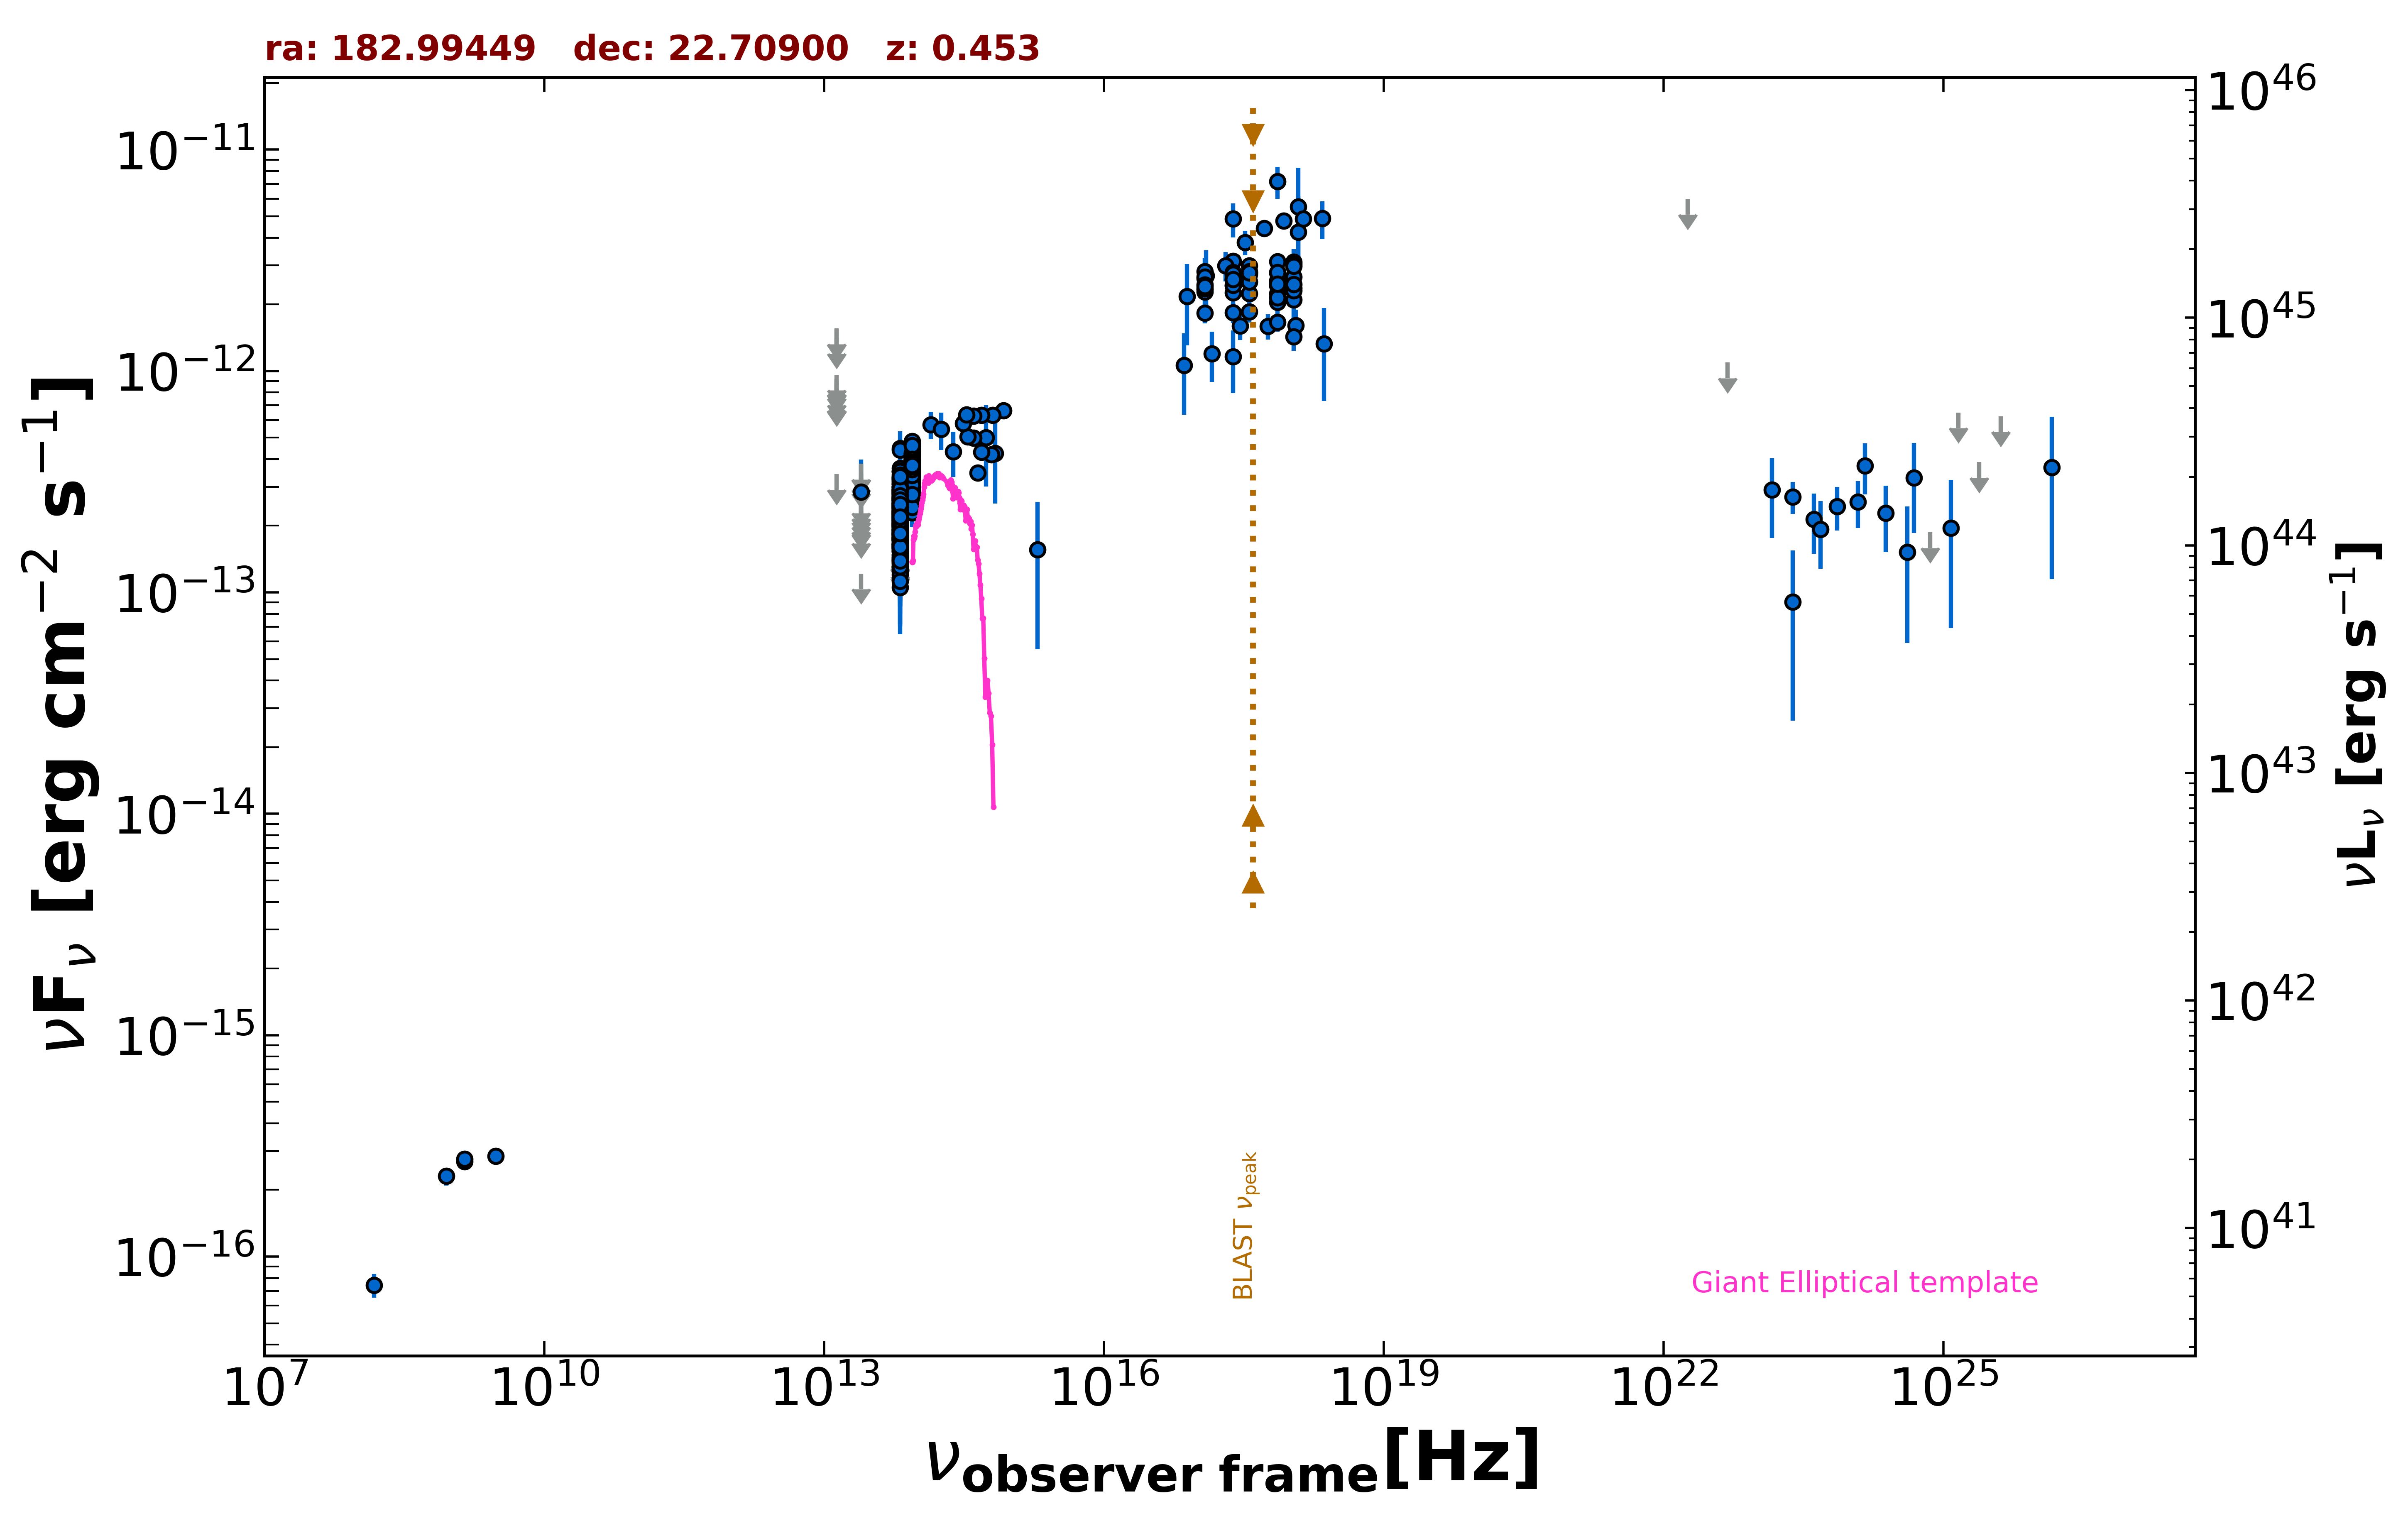

Values plotted in this chart, from the file beside it:
freq., flux, err_flux, MJD_start, MJD_end, flag, catalog, reference
1.400e+09, 2.689e-16, 1.950e-18, 55000, 55000, , FIRST, White et al. 1997  ApJ  475 479
1.400e+09, 2.758e-16, 9.800e-18, 55000, 55000, , NVSS, Condon et al. 1998  AJ  115  1693
8.870e+08, 2.306e-16, 2.130e-17, 55000, 55000, , RACS, Hale et al. 2021  PASA  38  e058
3.000e+09, 2.843e-16, 6.450e-18, 55000, 55000, , VLASSQL, Gordon et al. 2021  ApJS  255  30
2.418e+17, 1.159e-12, 3.635e-13, 55000, 55000, , XMMSL2, Saxton et al. 2008  A&A  480  611
7.253e+17, 2.041e-12, 5.340e-13, 55000, 55000, , XMMSL2, Saxton et al. 2008  A&A  480  611
1.209e+18, 4.237e-12, 1.946e-12, 55000, 55000, , XMMSL2, Saxton et al. 2008  A&A  480  611
2.418e+17, 4.869e-12, 8.530e-13, 55000, 55000, , XMMSL2, Saxton et al. 2008  A&A  480  611
7.253e+17, 7.170e-12, 1.177e-12, 55000, 55000, , XMMSL2, Saxton et al. 2008  A&A  480  611
1.209e+18, 5.513e-12, 2.784e-12, 55000, 55000, , XMMSL2, Saxton et al. 2008  A&A  480  611
2.418e+17, 3.132e-12, 2.345e-13, 55000, 55000, , RASS, Boller et al. 2016  A&A  103  1
2.418e+17, 2.429e-12, 6.300e-14, 56978, 57700, , 1OUSX, Giommi et al. in preparation
1.209e+17, 2.331e-12, 6.000e-14, 56978, 57700, , 1OUSX, Giommi et al. in preparation
3.627e+17, 2.526e-12, 6.600e-14, 56978, 57700, , 1OUSX, Giommi et al. in preparation
7.253e+17, 2.556e-12, 4.100e-14, 56978, 57700, , 1OUSX, Giommi et al. in preparation
1.088e+18, 2.655e-12, 9.000e-14, 56978, 57700, , 1OUSX, Giommi et al. in preparation
7.253e+17, 3.124e-12, 5.200e-14, 55000, 55000, , 2SXPS, Evans et al. 2020  ApJS  247  54
1.209e+17, 2.615e-12, 7.000e-14, 55000, 55000, , 2SXPS, Evans et al. 2020  ApJS  247  54
3.627e+17, 2.986e-12, 8.000e-14, 55000, 55000, , 2SXPS, Evans et al. 2020  ApJS  247  54
1.088e+18, 3.108e-12, 1.100e-13, 55000, 55000, , 2SXPS, Evans et al. 2020  ApJS  247  54
1.500e+08, 7.425e-17, 9.000e-18, 55000, 55000, , TGSS150, Intema et al. 2017  A&A  598  A781
1.389e+14, 5.729e-13, 8.150e-14, 55000, 55000, , 2MASS, Skrutskie et al. 2006  AJ  131  1163
1.804e+14, 5.446e-13, 1.040e-13, 55000, 55000, , 2MASS, Skrutskie et al. 2006  AJ  131  1163
2.427e+14, 4.318e-13, 9.945e-14, 55000, 55000, , 2MASS, Skrutskie et al. 2006  AJ  131  1163
8.817e+13, 3.502e-13, 2.550e-15, 55000, 55000, , UNWISE, Schlafly et al. 2019  ApJS  240  30
6.517e+13, 2.172e-13, 3.550e-15, 55000, 55000, , UNWISE, Schlafly et al. 2019  ApJS  240  30
8.817e+13, 3.895e-13, 1.110e-14, 55000, 55000, , WISE, Wright et al. 2010  AJ  140  1868
6.517e+13, 2.488e-13, 9.900e-15, 55000, 55000, , WISE, Wright et al. 2010  AJ  140  1868
2.498e+13, 1.217e-13, 0.000e+00, 55000, 55000, UL, WISE, Wright et al. 2010  AJ  140  1868
1.363e+13, 3.423e-13, 0.000e+00, 55000, 55000, UL, WISE, Wright et al. 2010  AJ  140  1868
8.817e+13, 3.747e-13, 2.450e-14, 57010, 57010, , NEOWISE, Mainzer et al. 2014  ApJ  792  30
6.517e+13, 1.760e-13, 3.590e-14, 57010, 57010, , NEOWISE, Mainzer et al. 2014  ApJ  792  30
8.817e+13, 3.702e-13, 3.035e-14, 57010, 57010, , NEOWISE, Mainzer et al. 2014  ApJ  792  30
6.517e+13, 3.531e-13, 4.070e-14, 57010, 57010, , NEOWISE, Mainzer et al. 2014  ApJ  792  30
8.817e+13, 3.433e-13, 2.370e-14, 57010, 57010, , NEOWISE, Mainzer et al. 2014  ApJ  792  30
6.517e+13, 1.726e-13, 3.600e-14, 57010, 57010, , NEOWISE, Mainzer et al. 2014  ApJ  792  30
8.817e+13, 3.349e-13, 2.870e-14, 57010, 57010, , NEOWISE, Mainzer et al. 2014  ApJ  792  30
6.517e+13, 2.511e-13, 3.735e-14, 57010, 57010, , NEOWISE, Mainzer et al. 2014  ApJ  792  30
8.817e+13, 3.411e-13, 2.575e-14, 57010, 57010, , NEOWISE, Mainzer et al. 2014  ApJ  792  30
6.517e+13, 2.286e-13, 3.550e-14, 57010, 57010, , NEOWISE, Mainzer et al. 2014  ApJ  792  30
8.817e+13, 3.436e-13, 2.945e-14, 57010, 57010, , NEOWISE, Mainzer et al. 2014  ApJ  792  30
6.517e+13, 1.599e-13, 3.655e-14, 57010, 57010, , NEOWISE, Mainzer et al. 2014  ApJ  792  30
8.817e+13, 3.500e-13, 2.485e-14, 57010, 57010, , NEOWISE, Mainzer et al. 2014  ApJ  792  30
6.517e+13, 2.301e-13, 4.305e-14, 57010, 57010, , NEOWISE, Mainzer et al. 2014  ApJ  792  30
8.817e+13, 3.142e-13, 2.840e-14, 57011, 57011, , NEOWISE, Mainzer et al. 2014  ApJ  792  30
6.517e+13, 1.844e-13, 3.970e-14, 57011, 57011, , NEOWISE, Mainzer et al. 2014  ApJ  792  30
8.817e+13, 3.750e-13, 3.080e-14, 57010, 57010, , NEOWISE, Mainzer et al. 2014  ApJ  792  30
6.517e+13, 1.849e-13, 4.070e-14, 57010, 57010, , NEOWISE, Mainzer et al. 2014  ApJ  792  30
8.817e+13, 3.628e-13, 2.745e-14, 57010, 57010, , NEOWISE, Mainzer et al. 2014  ApJ  792  30
6.517e+13, 2.219e-13, 3.820e-14, 57010, 57010, , NEOWISE, Mainzer et al. 2014  ApJ  792  30
8.817e+13, 3.601e-13, 2.520e-14, 57010, 57010, , NEOWISE, Mainzer et al. 2014  ApJ  792  30
6.517e+13, 2.006e-13, 4.015e-14, 57010, 57010, , NEOWISE, Mainzer et al. 2014  ApJ  792  30
8.817e+13, 3.841e-13, 3.010e-14, 57011, 57011, , NEOWISE, Mainzer et al. 2014  ApJ  792  30
6.517e+13, 2.197e-13, 3.965e-14, 57011, 57011, , NEOWISE, Mainzer et al. 2014  ApJ  792  30
8.817e+13, 2.930e-13, 2.570e-14, 57538, 57538, , NEOWISE, Mainzer et al. 2014  ApJ  792  30
6.517e+13, 2.668e-13, 4.145e-14, 57538, 57538, , NEOWISE, Mainzer et al. 2014  ApJ  792  30
8.817e+13, 3.423e-13, 2.715e-14, 57538, 57538, , NEOWISE, Mainzer et al. 2014  ApJ  792  30
6.517e+13, 1.865e-13, 4.615e-14, 57538, 57538, , NEOWISE, Mainzer et al. 2014  ApJ  792  30
8.817e+13, 3.743e-13, 2.690e-14, 57539, 57539, , NEOWISE, Mainzer et al. 2014  ApJ  792  30
6.517e+13, 1.783e-13, 4.155e-14, 57539, 57539, , NEOWISE, Mainzer et al. 2014  ApJ  792  30
... 626 more rows
